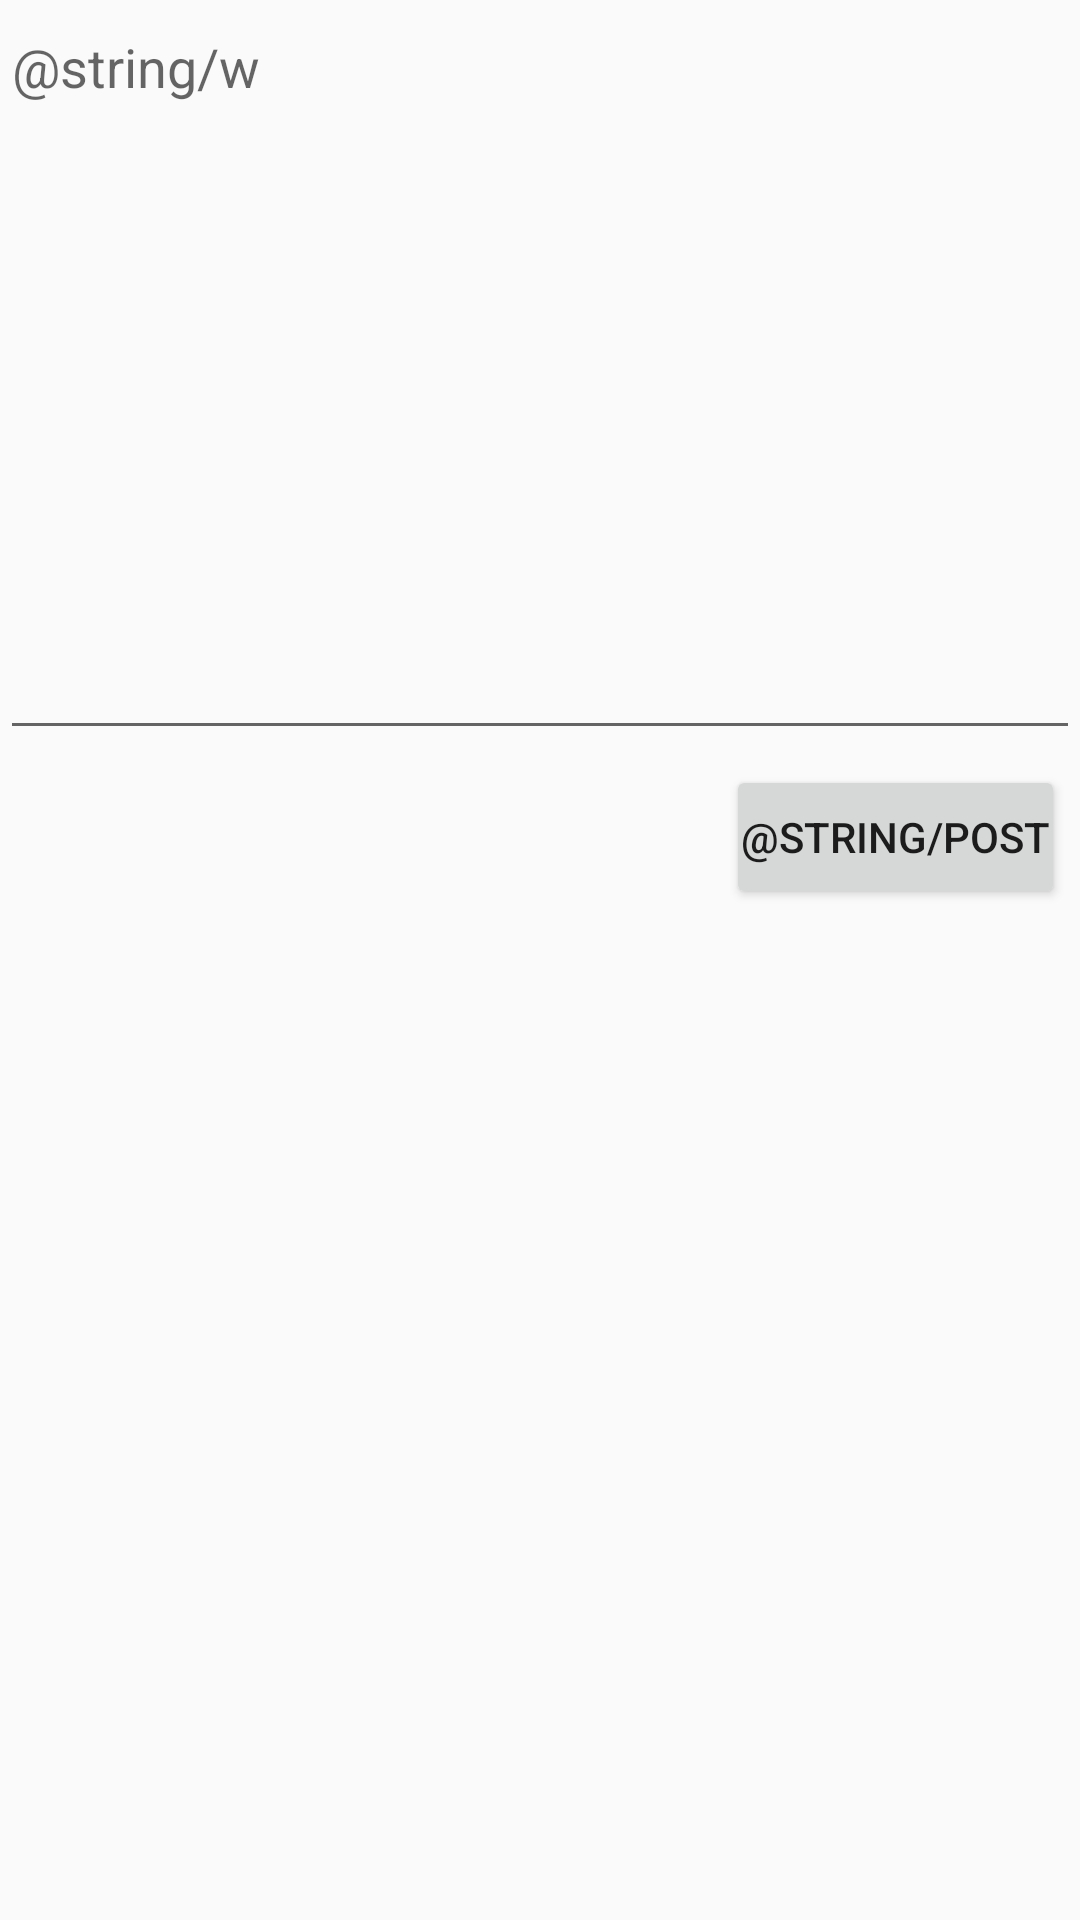

Android layout source for this screen:
<!-- AndroidManifest.xml: application theme AppTheme -->
<!-- res/layout/activity_compose.xml -->
<?xml version="1.0" encoding="utf-8"?>
<RelativeLayout xmlns:android="http://schemas.android.com/apk/res/android"
    xmlns:app="http://schemas.android.com/apk/res-auto"
    xmlns:tools="http://schemas.android.com/tools"
    android:layout_width="match_parent"
    android:layout_height="match_parent"
    tools:context=".ComposeActivity">

    <EditText
        android:id="@+id/etCompose"
        android:layout_width="match_parent"
        android:layout_height="250dp"
        android:ems="10"
        android:gravity="start|top"
        android:hint="@string/w"
        android:importantForAutofill="no"
        android:inputType="textMultiLine"
        android:minLines="7"
        tools:text="@string/wtf" />

    <Button
        android:id="@+id/btnTweet"
        android:layout_width="wrap_content"
        android:layout_height="wrap_content"
        android:layout_below="@+id/etCompose"
        android:layout_alignEnd="@+id/etCompose"
        android:layout_margin="5dp"
        android:padding="5dp"
        android:text="@string/post" />
</RelativeLayout>
<!-- resources referenced by this layout -->
<resources>
  <style name="AppTheme" parent="AppBaseTheme">
          <item name="android:colorPrimary"> @color/colorPrimary</item>
          <item name="android:colorPrimaryDark"> @color/colorPrimaryDark</item>
  
          
      </style>
  <style name="AppBaseTheme" parent="Theme.AppCompat.Light.DarkActionBar">
  
          
          <item name="android:colorPrimary"> @color/colorPrimary</item>
          <item name="android:colorPrimaryDark"> @color/colorPrimaryDark</item>
      </style>
  <color name="colorPrimary">#ff1da1f2</color>
  <color name="colorPrimaryDark">#ff1370a9</color>
</resources>
